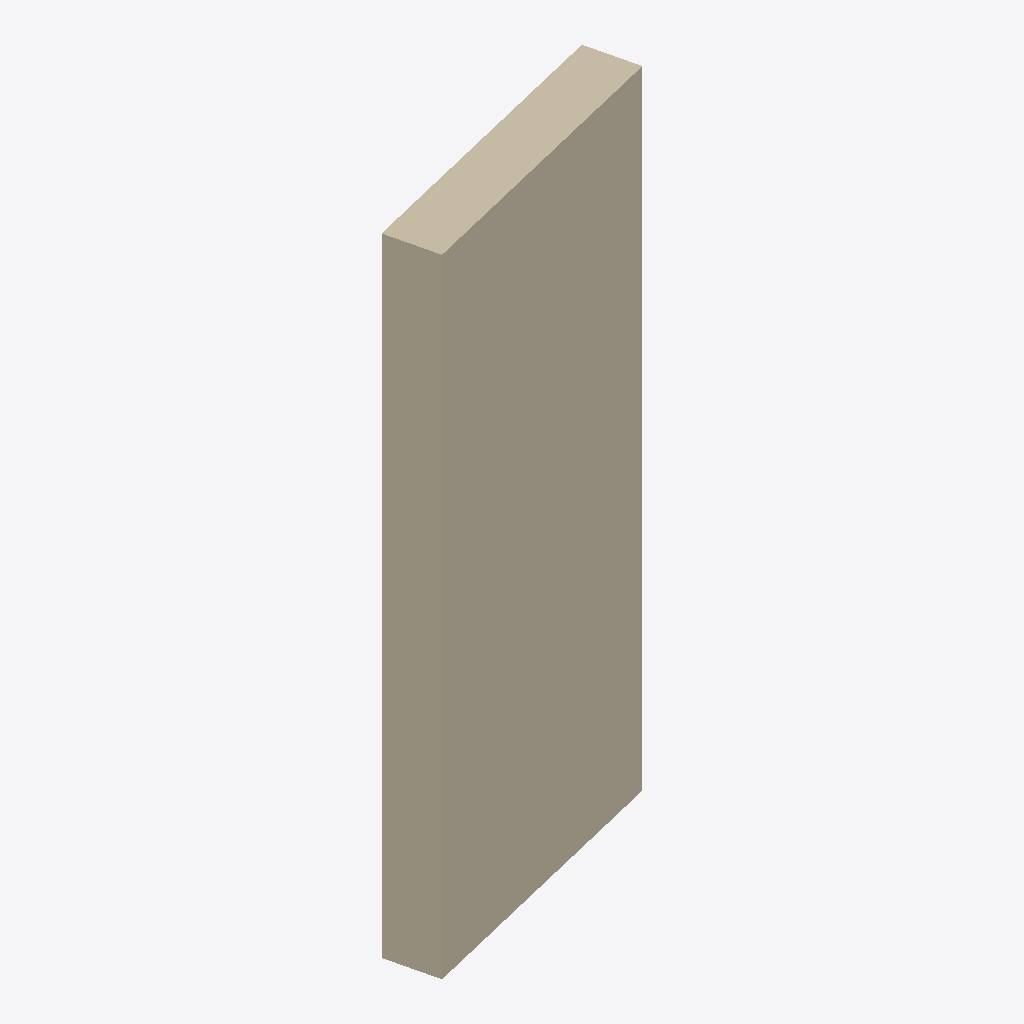
Isometric view of an IFC building model (IFC-SPF (STEP), schema IFC4, length unit millimetre), seen from the south-west, elements coloured by IFC class: 1 wall (beige).
Extent 1.3 m × 0.5 m × 3.0 m (x, y, z). Elements (1): 1 IfcWallStandardCase.

HEADER;
FILE_DESCRIPTION(('Modified by TU Wien','ViewDefinition [TransIT]'),'2;1');
FILE_NAME('C:\\GP\\_MUL\\TransIT\\_our_models\\12\\Wall_1.dwg','2021-04-14T15:47:17',('gpaskale'),('',''),'The EXPRESS Data Manager Version 5.02.0110.07 : ','AutoCAD Architecture 2020 - English Build 8.2.47','');
FILE_SCHEMA(('IFC4'));
ENDSEC;
DATA;
#1=IFCPROJECT('2XEG8uZm511RqPjaBlNxkt',#396,'01',$,$,'TestProject',$,(#11,#395,#408),#25);
#70=IFCBUILDING('1mWIVOSqv4DBcxs677L67L',#47,'TestProject',$,$,#83,$,$,.ELEMENT.,0.0,0.0,$);
#200=IFCWALLSTANDARDCASE('2gc7w6MJPmGm00000000B0',#47,'WALL | Standard(1)',$,$,#217,#227,$,$);
ENDSEC;
